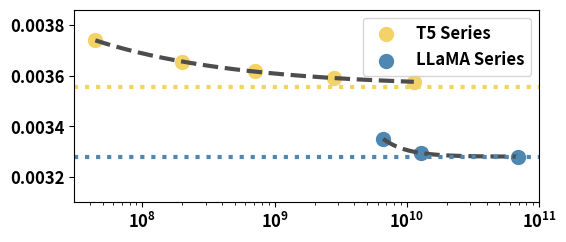

This figure's Python source: (Note: this script raises an exception after producing the figure.)
import numpy as np
import matplotlib.pyplot as plt
from scipy.optimize import least_squares
from matplotlib.ticker import MaxNLocator

# 定义拟合函数
def scaling_law(params, n):
    a, b, c = params
    return (a / n) ** b + c

# 定义残差函数
def residuals(params, n, l):
    return scaling_law(params, n) - l

# 定义函数用于拟合数据并计算 R²
def fit_scaling_law(n, l, restarts=50):
    best_result = None
    best_r_squared = -float('inf')  # 初始化为负无穷

    for _ in range(restarts):  # 重启次数
        # 随机生成初始值
        initial_guess = np.random.uniform(low=[1, 0.1, -1], high=[1e4, 2, 1], size=3)
        result = least_squares(residuals, x0=initial_guess, args=(n, l))
        
        # 获取拟合结果
        predicted_l = scaling_law(result.x, n)
        
        # 计算 R²
        ss_res = np.sum((l - predicted_l) ** 2)
        ss_tot = np.sum((l - np.mean(l)) ** 2)
        r_squared = 1 - (ss_res / ss_tot)
        
        # 更新最优结果
        if r_squared > best_r_squared:
            best_r_squared = r_squared
            best_result = result

    return best_result, best_r_squared

# 数据组 1
n1 = np.array([44057088, 198229248, 704769024, 2818699264, 11274422272], dtype=np.float32)
l1 = np.array([0.003739327519766013, 0.00365354820880983, 0.003618691318817766, 0.0035889147738936734, 0.003575122915571207], dtype=np.float32)

# 数据组 2
n2 = np.array([6607343616, 12852024320, 68714504192], dtype=np.float32)
l2 = np.array([0.003349998694460214, 0.003293957555899526, 0.0032800482437811704], dtype=np.float32)

# 拟合数据组 1
result1, r_squared1 = fit_scaling_law(n1, l1)
a1, b1, c1 = result1.x
n1_smooth = np.logspace(np.log10(n1.min()), np.log10(n1.max()), 1000)
predicted_l1 = scaling_law(result1.x, n1_smooth)

# 拟合数据组 2
result2, r_squared2 = fit_scaling_law(n2, l2)
a2, b2, c2 = result2.x
n2_smooth = np.logspace(np.log10(n2.min()), np.log10(n2.max()), 1000)
predicted_l2 = scaling_law(result2.x, n2_smooth)



# 绘制图像
plt.figure(figsize=(6, 2.5))
# plt.rcParams['font.family'] = 'Calibri'  # 设置字体为 Arial
plt.rcParams['font.size'] = 12  # 设置字体大小为 14pt
plt.rcParams['font.weight'] = 'bold'
plt.scatter(n1, l1, color='#f3d266', label='T5 Series', s=100)
plt.plot(n1_smooth, predicted_l1, color='#4d4d4d', linestyle='--',linewidth=3)

plt.scatter(n2, l2, color='#4e87b2', label='LLaMA Series',s=100)
plt.plot(n2_smooth, predicted_l2, color='#4d4d4d', linestyle='--',linewidth=3)

plt.axhline(c1, color='#f3d266', linestyle=':',linewidth=3)
plt.axhline(c2, color='#4e87b2', linestyle=':',linewidth=3)


plt.gca().yaxis.set_major_locator(MaxNLocator(nbins=5))  
# 实验部分的图，intro的图则注释掉
plt.ylim(0.0031, 0.00386)
plt.xscale('log')
plt.xlim(0, 1e11)

plt.legend(loc='upper right')
plt.savefig('./result/scaling_law_minder_intro.png', bbox_inches='tight')
plt.savefig('./result/scaling_law_minder_intro.svg', format="svg", bbox_inches='tight')
plt.show()

# 打印结果
print(f"Group 1: Scaling Law: l = ({a1} / n) ^ {b1} + {c1}, R² = {r_squared1 }")
print(f"Group 2: Scaling Law: l = ({a2} / n) ^ {b2} + {c2 }, R² = {r_squared2 }")
